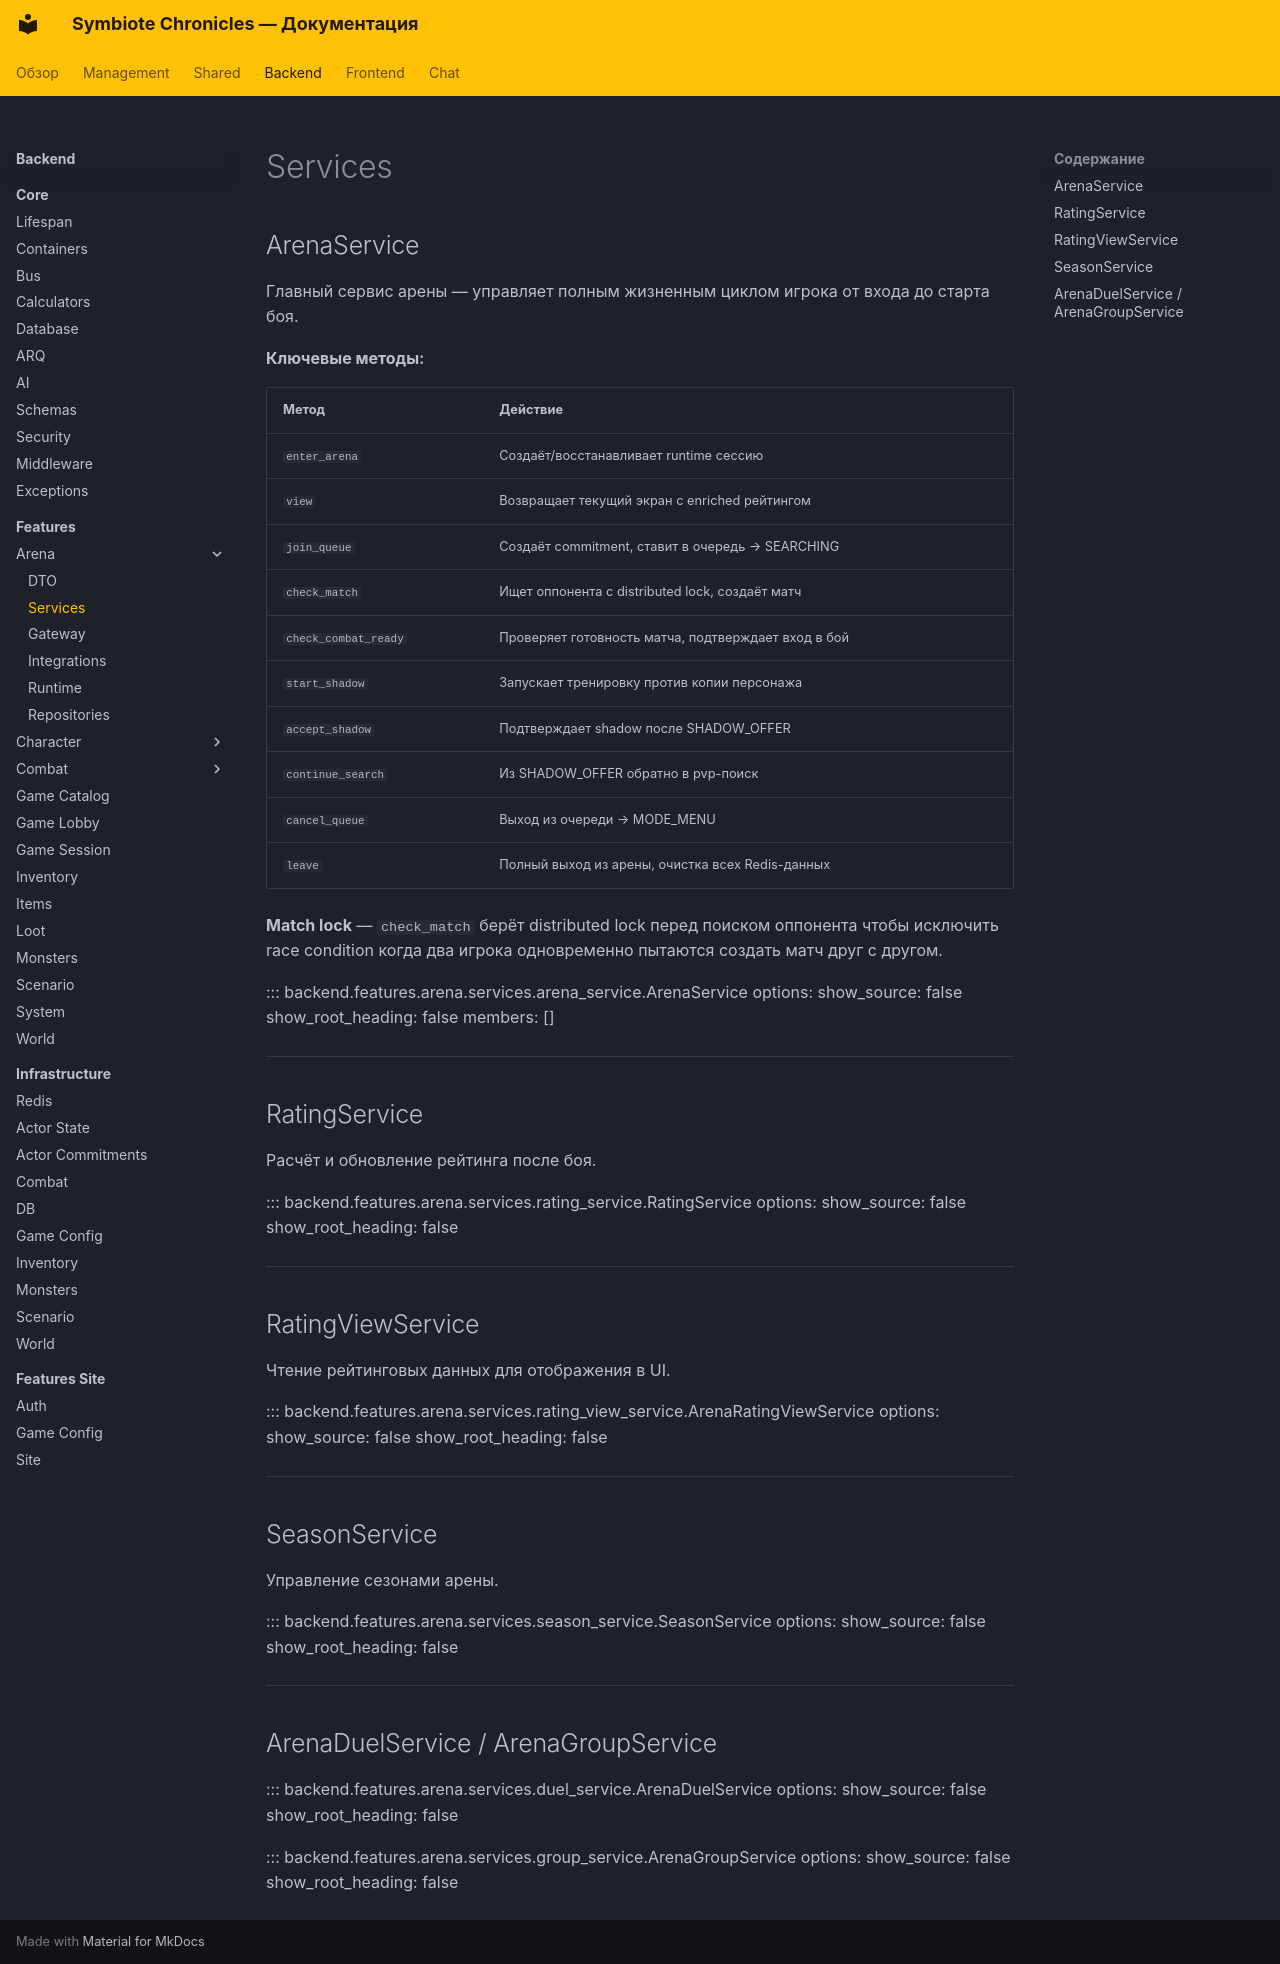

repository: CodexDLC/thesealedworld · page: backend/features/arena/services/index.html · generator: mkdocs

# Services

## ArenaService

Главный сервис арены — управляет полным жизненным циклом игрока от входа до старта боя.

**Ключевые методы:**

| Метод | Действие |
|-------|---------|
| `enter_arena` | Создаёт/восстанавливает runtime сессию |
| `view` | Возвращает текущий экран с enriched рейтингом |
| `join_queue` | Создаёт commitment, ставит в очередь → SEARCHING |
| `check_match` | Ищет оппонента с distributed lock, создаёт матч |
| `check_combat_ready` | Проверяет готовность матча, подтверждает вход в бой |
| `start_shadow` | Запускает тренировку против копии персонажа |
| `accept_shadow` | Подтверждает shadow после SHADOW_OFFER |
| `continue_search` | Из SHADOW_OFFER обратно в pvp-поиск |
| `cancel_queue` | Выход из очереди → MODE_MENU |
| `leave` | Полный выход из арены, очистка всех Redis-данных |

**Match lock** — `check_match` берёт distributed lock перед поиском оппонента чтобы исключить race condition когда два игрока одновременно пытаются создать матч друг с другом.

::: backend.features.arena.services.arena_service.ArenaService
    options:
      show_source: false
      show_root_heading: false
      members: []

---

## RatingService

Расчёт и обновление рейтинга после боя.

::: backend.features.arena.services.rating_service.RatingService
    options:
      show_source: false
      show_root_heading: false

---

## RatingViewService

Чтение рейтинговых данных для отображения в UI.

::: backend.features.arena.services.rating_view_service.ArenaRatingViewService
    options:
      show_source: false
      show_root_heading: false

---

## SeasonService

Управление сезонами арены.

::: backend.features.arena.services.season_service.SeasonService
    options:
      show_source: false
      show_root_heading: false

---

## ArenaDuelService / ArenaGroupService

::: backend.features.arena.services.duel_service.ArenaDuelService
    options:
      show_source: false
      show_root_heading: false

::: backend.features.arena.services.group_service.ArenaGroupService
    options:
      show_source: false
      show_root_heading: false
